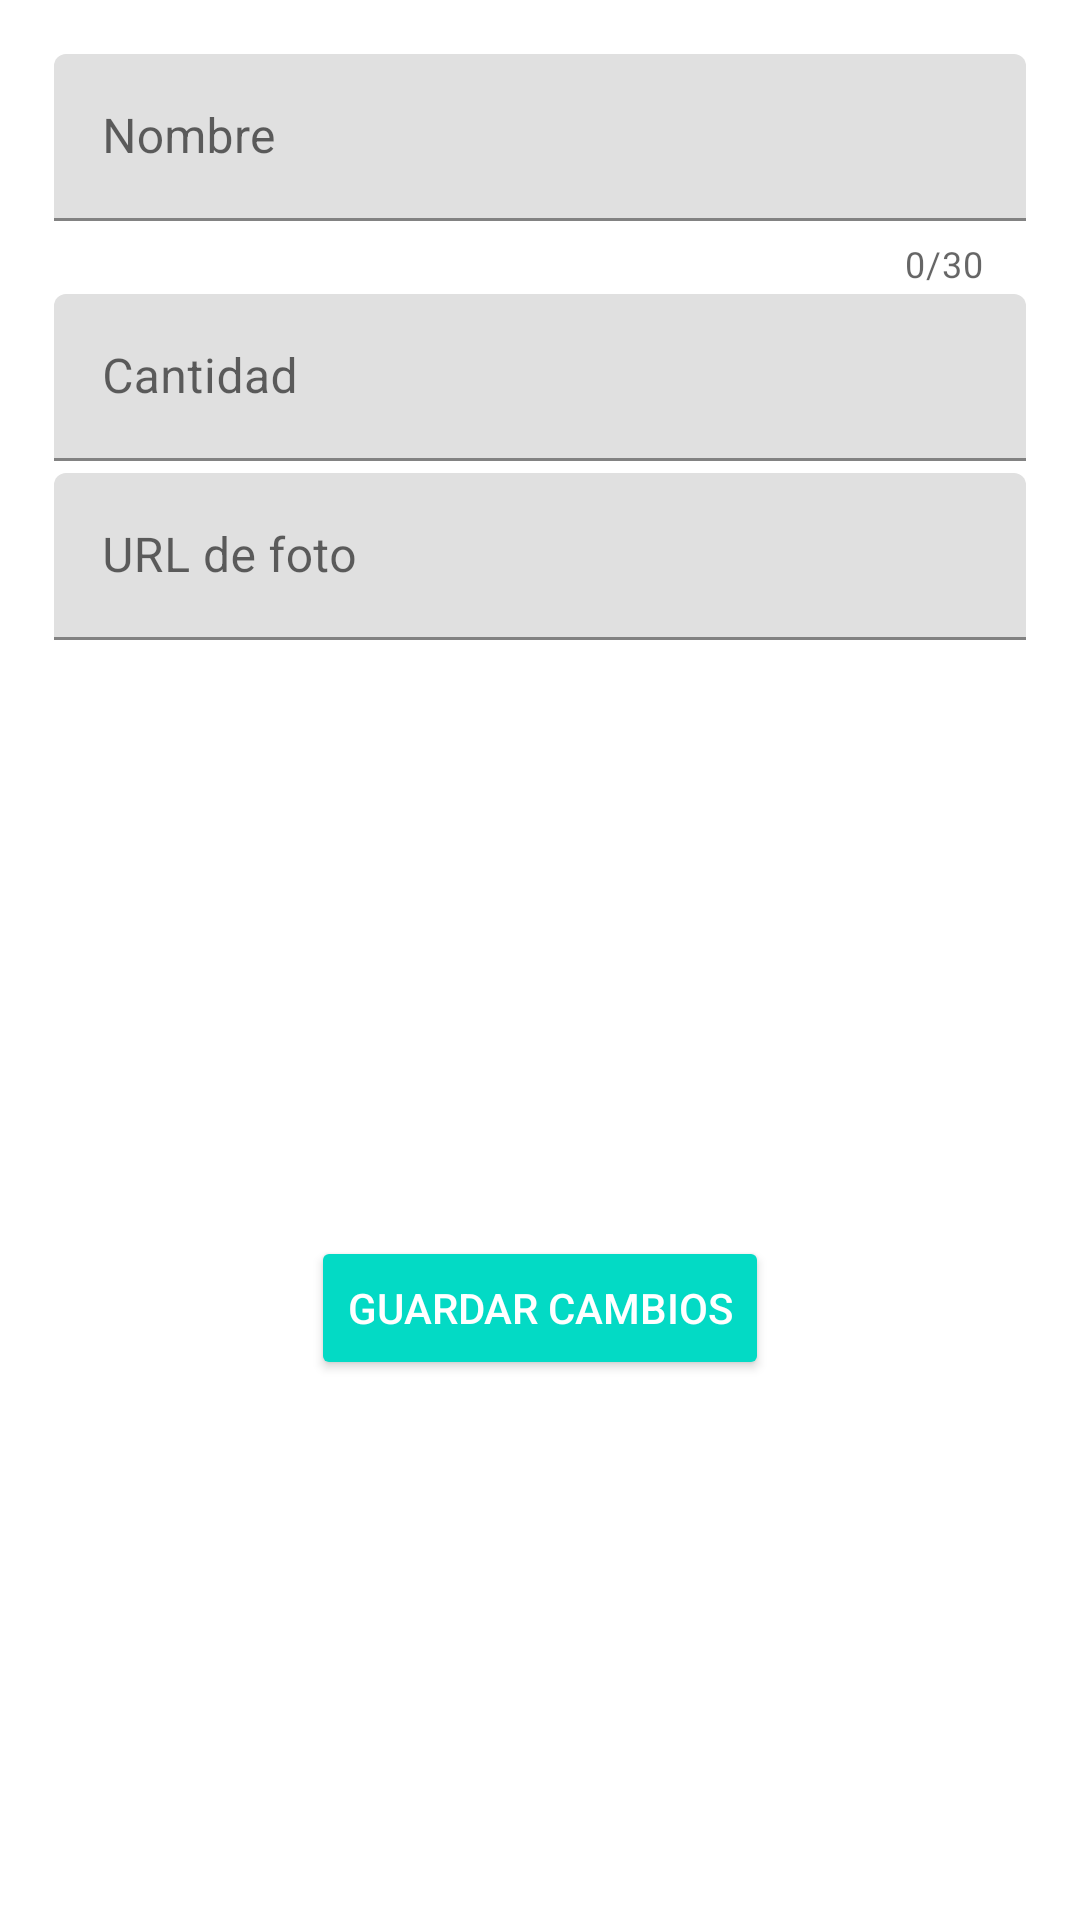

Write the Android layout XML for this screen, with the resource values it uses.
<!-- AndroidManifest.xml: application theme Theme.InventarioMVP -->
<!-- res/layout/fragment_detail.xml -->
<?xml version="1.0" encoding="utf-8"?>
<androidx.constraintlayout.widget.ConstraintLayout xmlns:android="http://schemas.android.com/apk/res/android"
    xmlns:tools="http://schemas.android.com/tools"
    xmlns:app="http://schemas.android.com/apk/res-auto"
    android:id="@+id/contentMainf"
    android:layout_width="match_parent"
    android:layout_height="match_parent"
    android:padding="@dimen/add_padding_main"
    android:focusable="true"
    android:clickable="true"
    android:background="@android:color/white"
    tools:context=".detailModule.view.DetailFragment">

    <com.google.android.material.textfield.TextInputLayout
        android:id="@+id/tilName"
        android:layout_width="0dp"
        android:layout_height="wrap_content"
        app:counterMaxLength="@integer/addProduct_max_name"
        app:counterEnabled="true"
        app:layout_constraintTop_toTopOf="parent"
        app:layout_constraintStart_toStartOf="parent"
        app:layout_constraintEnd_toEndOf="parent">

        <EditText
            android:id="@+id/etName"
            android:layout_width="match_parent"
            android:layout_height="wrap_content"
            android:maxLength="@integer/addProduct_max_name"
            android:hint="@string/addProduct_name"
            android:inputType="textPersonName|textCapSentences"
            android:imeOptions="actionNext"
            android:layout_margin="2dp"
            android:nextFocusForward="@id/etQuantity"/>
    </com.google.android.material.textfield.TextInputLayout>

        <com.google.android.material.textfield.TextInputLayout
            android:id="@+id/tilQuantity"
            android:layout_width="0dp"
            android:layout_height="wrap_content"
            app:layout_constraintStart_toStartOf="parent"
            app:layout_constraintEnd_toEndOf="parent"
            app:layout_constraintTop_toBottomOf="@id/tilName">

            <EditText
                android:id="@+id/etQuantity"
                android:layout_width="match_parent"
                android:layout_height="wrap_content"
                android:hint="@string/addProduct_hint_quantity"
                android:inputType="number"
                android:imeOptions="actionNext"
                android:layout_margin="2dp"
                android:nextFocusForward="@id/etPhotoUlr"
                />
        </com.google.android.material.textfield.TextInputLayout>

        <com.google.android.material.textfield.TextInputLayout
            android:id="@+id/tilPhotoUrl"
            android:layout_width="0dp"
            android:layout_height="wrap_content"
            app:layout_constraintStart_toStartOf="parent"
            app:layout_constraintEnd_toEndOf="parent"
            app:layout_constraintTop_toBottomOf="@id/tilQuantity">

            <EditText
                android:id="@+id/etPhotoUlr"
                android:layout_width="match_parent"
                android:layout_height="wrap_content"
                android:hint="@string/addProduct_photo_url"
                android:maxLines="@integer/addProducto_max_lines"
                android:inputType="textUri"
                android:imeOptions="actionDone"
                android:layout_margin="2dp"
                />
        </com.google.android.material.textfield.TextInputLayout>

    <androidx.appcompat.widget.AppCompatImageView
        android:id="@+id/imgPhoto"
        android:layout_width="0dp"
        android:layout_height="0dp"
        android:paddingTop="@dimen/add_padding_main"
        app:layout_constraintStart_toStartOf="parent"
        app:layout_constraintEnd_toEndOf="parent"
        app:layout_constraintTop_toBottomOf="@id/tilPhotoUrl"
        app:layout_constraintDimensionRatio="H, 5:3"
        />

    <Button
        android:id="@+id/btnSave"
        android:layout_width="wrap_content"
        android:layout_height="wrap_content"
        android:minWidth="@dimen/ad_btn_minWidth"
        android:text="@string/detailProduct_btnSave"
        app:layout_constraintStart_toStartOf="parent"
        app:layout_constraintEnd_toEndOf="parent"
        app:layout_constraintTop_toBottomOf="@id/imgPhoto"
        style="@style/Widget.AppCompat.Button.Colored"
        />

    <ProgressBar
        android:id="@+id/progressBar"
        android:layout_width="wrap_content"
        android:layout_height="wrap_content"
        android:visibility="gone"
        app:layout_constraintStart_toStartOf="parent"
        app:layout_constraintEnd_toEndOf="parent"
        app:layout_constraintTop_toTopOf="parent"
        app:layout_constraintBottom_toBottomOf="parent"/>

</androidx.constraintlayout.widget.ConstraintLayout>
<!-- resources referenced by this layout -->
<resources>
  <dimen name="add_padding_main">16dp</dimen>
  <integer name="addProduct_max_name">30</integer>
  <integer name="addProducto_max_lines">1</integer>
  <string name="addProduct_hint_quantity">Cantidad</string>
  <string name="addProduct_name">Nombre</string>
  <string name="addProduct_photo_url">URL de foto</string>
  <string name="detailProduct_btnSave">Guardar Cambios</string>
  <style name="Theme.InventarioMVP" parent="Theme.MaterialComponents.DayNight.DarkActionBar">
          
          <item name="colorPrimary">@color/purple_500</item>
          <item name="colorPrimaryVariant">@color/purple_700</item>
          <item name="colorOnPrimary">@color/white</item>
          
          <item name="colorSecondary">@color/teal_200</item>
          <item name="colorSecondaryVariant">@color/teal_700</item>
          <item name="colorOnSecondary">@color/black</item>
          
          <item name="android:statusBarColor" tools:targetApi="l">?attr/colorPrimaryVariant</item>
          
      </style>
  <!-- not gathered from this repository: default colours our renderer supplied (Android Studio template values) -->
  <color name="purple_500">#FF6200EE</color>
  <color name="purple_700">#FF3700B3</color>
  <color name="teal_200">#FF03DAC5</color>
  <color name="teal_700">#FF018786</color>
  <color name="black">#FF000000</color>
  <color name="white">#FFFFFFFF</color>
</resources>
